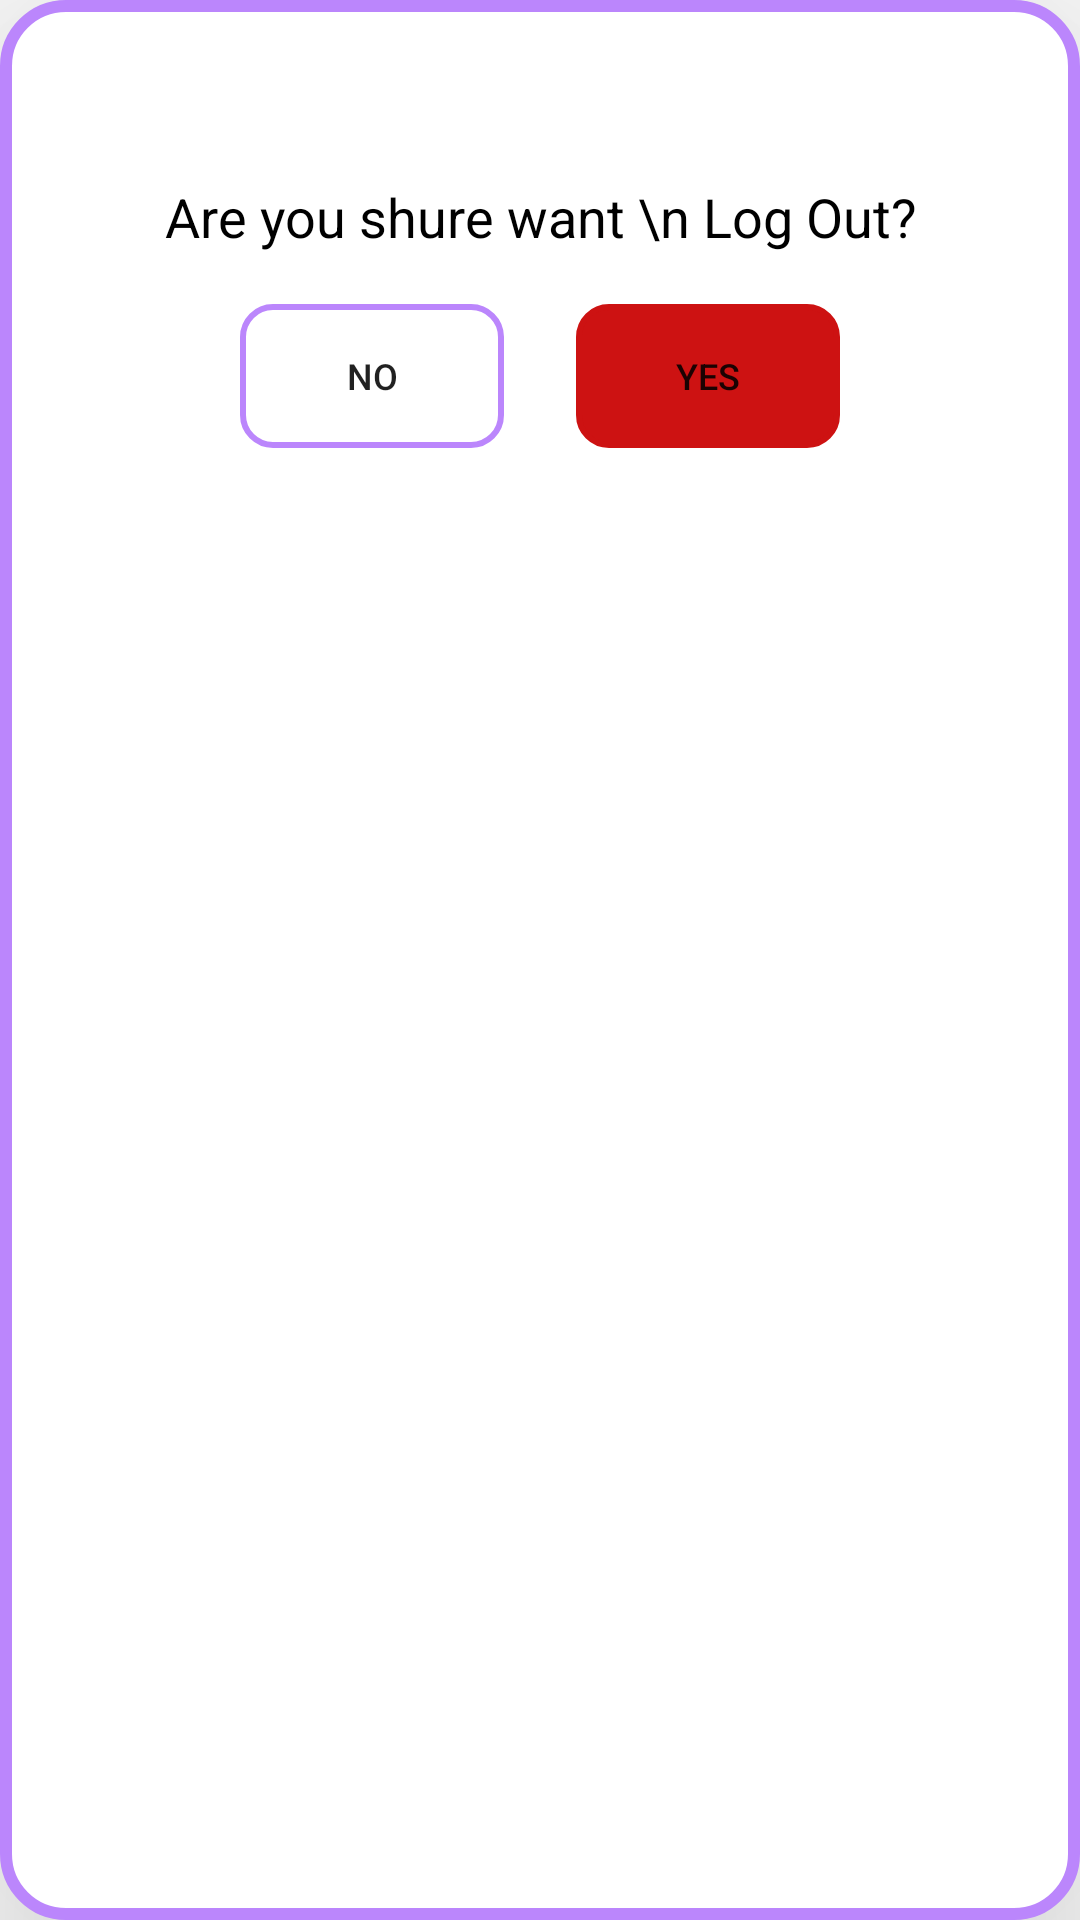

Reconstruct the res/layout file that produces this screen, plus the resources it refers to.
<!-- AndroidManifest.xml: application theme Theme.DankMemes2 -->
<!-- res/layout/logout_dialog_layout.xml -->
<?xml version="1.0" encoding="utf-8"?>
<LinearLayout xmlns:android="http://schemas.android.com/apk/res/android"
    xmlns:app="http://schemas.android.com/apk/res-auto"
    android:layout_width="280sp"
    android:layout_height="185sp"
    android:layout_gravity="center"
    android:layout_margin="10sp"
    android:elevation="60dp"
    android:background="@drawable/shape_dialog"
    android:orientation="vertical">

    <ImageView
        android:layout_width="40sp"
        android:layout_height="40sp"
        android:layout_gravity="center"
        android:layout_marginTop="10sp"
        android:src="@drawable/dialoglogout" />

    <TextView
        android:layout_width="match_parent"
        android:layout_height="wrap_content"
        android:layout_marginTop="10sp"
        android:textColor="@color/black"
        android:gravity="center"
        android:text="Are you shure want \n Log Out?"
        android:textSize="18sp" />

    <LinearLayout
        android:layout_width="match_parent"
        android:layout_height="wrap_content"
        android:layout_marginTop="5sp"
        android:layout_marginBottom="3sp"
        android:gravity="center"
        android:orientation="horizontal">

        <Button
            android:id="@+id/noButton"
            android:layout_width="wrap_content"
            android:layout_height="wrap_content"
            android:layout_margin="12sp"
            android:background="@drawable/yes_no_btn"
            android:text="No"
            android:textSize="12sp" />

        <Button
            android:id="@+id/yesButton"
            android:layout_width="wrap_content"
            android:layout_height="wrap_content"
            android:layout_margin="12sp"
            android:background="@drawable/yes_no_btn"
            android:text="Yes"
            android:textSize="12sp"
            app:backgroundTint="#CD1212" />

    </LinearLayout>


</LinearLayout>
<!-- resources referenced by this layout -->
<resources>
  <color name="black">#FF000000</color>
  <!-- drawable shape_dialog (drawable) -->
  <?xml version="1.0" encoding="utf-8"?>
  <shape android:shape="rectangle" xmlns:android="http://schemas.android.com/apk/res/android">
      <solid android:color="@color/white"/>
      <stroke android:width="4sp" android:color="@color/purple_200"/>
      <corners android:radius="20sp"/>
  </shape>
  <!-- drawable yes_no_btn (drawable) -->
  <?xml version="1.0" encoding="utf-8"?>
  <shape android:shape="rectangle" xmlns:android="http://schemas.android.com/apk/res/android">
      <stroke android:width="2sp" android:color="@color/purple_200"/>
          <corners android:radius="10sp"/>
      <solid android:color="@color/primary_purple"/>
  </shape>
  <style name="Theme.DankMemes2" parent="Theme.MaterialComponents.DayNight.DarkActionBar">
          
          <item name="colorPrimary">@color/meme_pink</item>
          <item name="colorPrimaryVariant">@color/meme_pink_dark</item>
          <item name="colorOnPrimary">@color/white</item>
          
          <item name="colorSecondary">@color/teal_200</item>
          <item name="colorSecondaryVariant">@color/teal_700</item>
          <item name="colorOnSecondary">@color/black</item>
          
          <item name="android:statusBarColor" tools:targetApi="l">?attr/colorPrimaryVariant</item>
          
      </style>
  <color name="white">#FFFFFFFF</color>
  <color name="purple_200">#FFBB86FC</color>
  <color name="meme_pink">#FF355D</color>
  <color name="meme_pink_dark">#B22541</color>
  <color name="teal_200">#3586ff</color>
  <color name="teal_700">#FF018786</color>
</resources>
